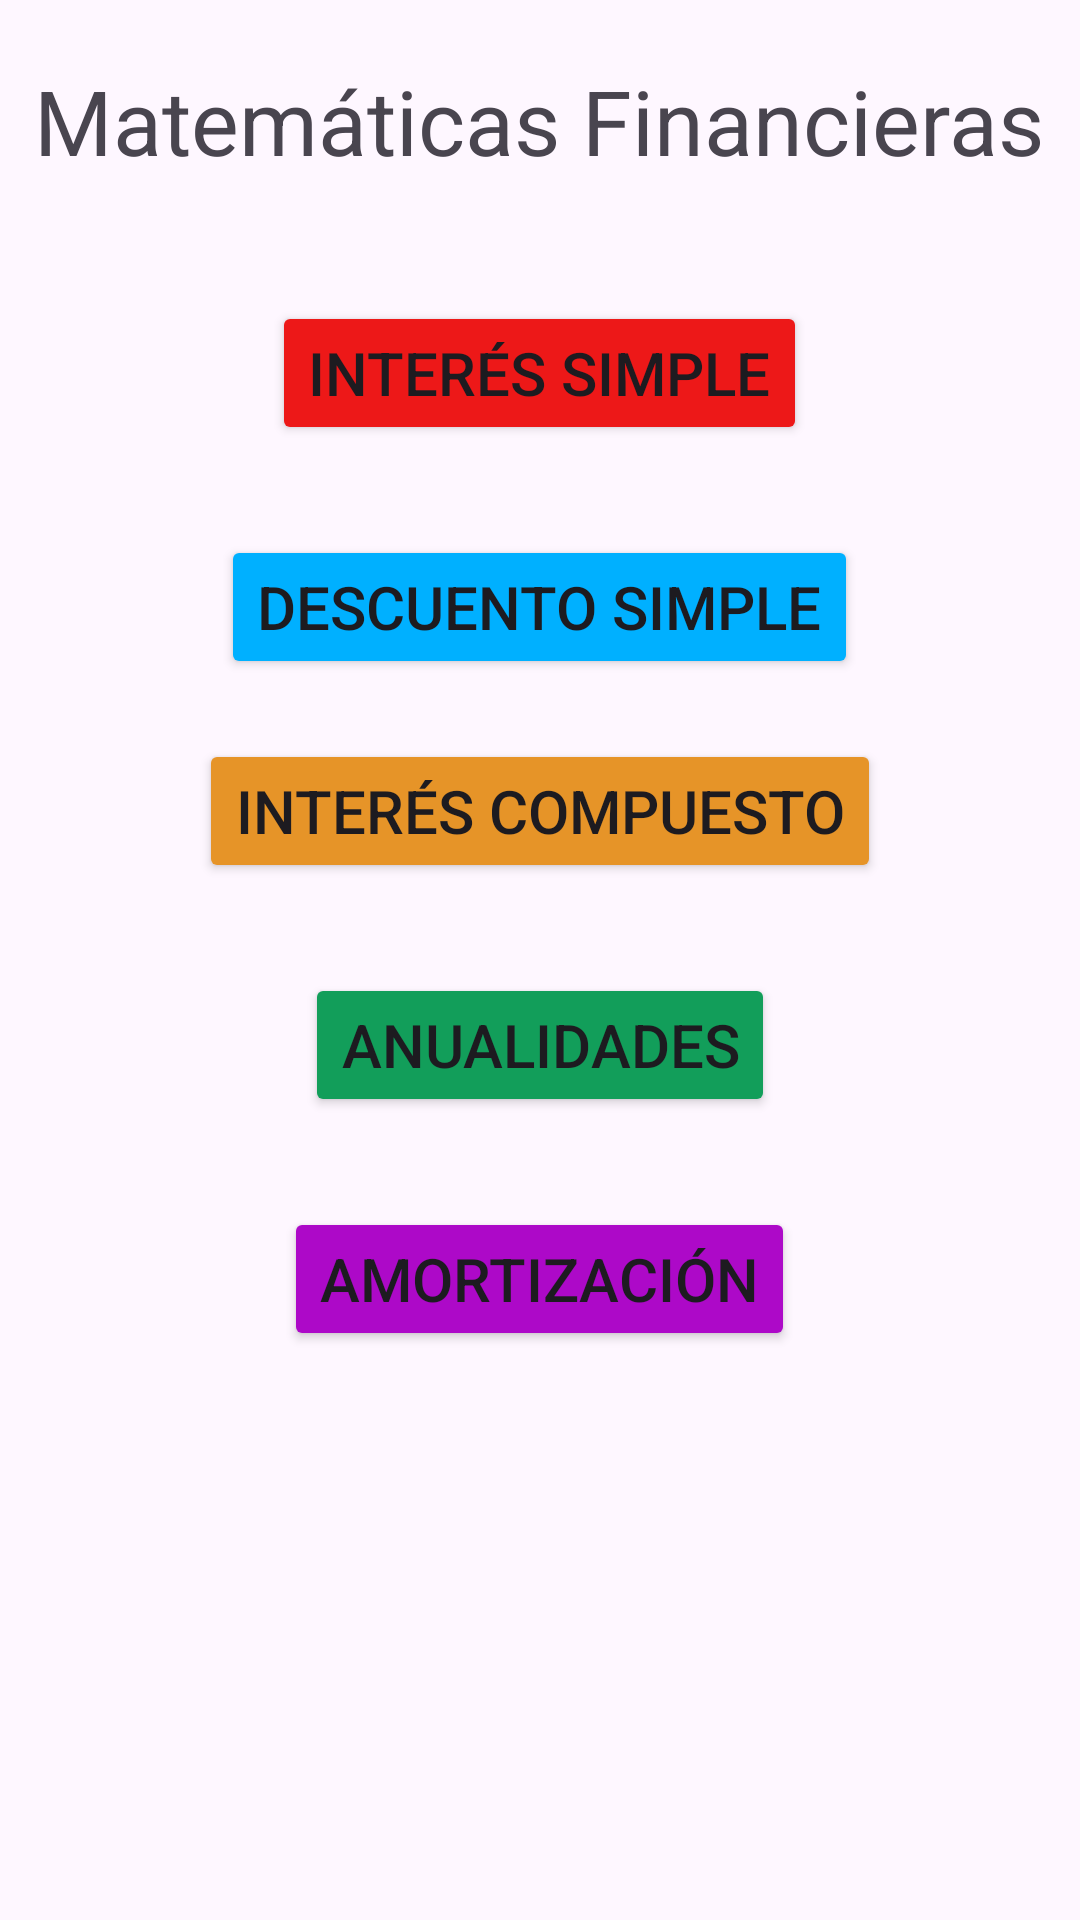

Reconstruct the res/layout file that produces this screen, plus the resources it refers to.
<!-- AndroidManifest.xml: application theme Theme.MateFinanc -->
<!-- res/layout/activity_menu.xml -->
<?xml version="1.0" encoding="utf-8"?>
<RelativeLayout xmlns:android="http://schemas.android.com/apk/res/android"
    xmlns:app="http://schemas.android.com/apk/res-auto"
    xmlns:tools="http://schemas.android.com/tools"
    android:id="@+id/main"
    android:layout_width="match_parent"
    android:layout_height="match_parent"
    tools:context=".Menu">

    <LinearLayout
        android:layout_width="match_parent"
        android:layout_height="match_parent"
        android:orientation="vertical"
        android:gravity="center_horizontal">

        <TextView
            android:layout_width="wrap_content"
            android:layout_height="wrap_content"
            android:text="Matemáticas Financieras"
            android:textSize="30dp"
            android:layout_marginTop="20dp"
            android:layout_marginBottom="40dp"/>

        <Button
            android:layout_width="wrap_content"
            android:layout_height="wrap_content"
            android:backgroundTint="#ED1818"
            android:id="@+id/IS"
            android:text="Interés Simple"
            android:textSize="20dp"
            android:layout_marginBottom="30dp"/>

        <Button
            android:layout_width="wrap_content"
            android:layout_height="wrap_content"
            android:backgroundTint="#00B0FF"
            android:id="@+id/De"
            android:text="Descuento Simple"
            android:textSize="20dp"
            android:layout_marginBottom="20dp"/>

        <Button
            android:layout_width="wrap_content"
            android:layout_height="wrap_content"
            android:backgroundTint="#E69428"
            android:id="@+id/IC"
            android:text="Interés Compuesto"
            android:textSize="20dp"
            android:layout_marginBottom="30dp"/>

        <Button
            android:layout_width="wrap_content"
            android:layout_height="wrap_content"
            android:backgroundTint="#129E5A"
            android:id="@+id/An"
            android:text="Anualidades"
            android:textSize="20dp"
            android:layout_marginBottom="30dp"/>

        <Button
            android:layout_width="wrap_content"
            android:layout_height="wrap_content"
            android:backgroundTint="#AD09C8"
            android:id="@+id/Am"
            android:text="Amortización"
            android:textSize="20dp"
            android:layout_marginBottom="30dp"/>


    </LinearLayout>

</RelativeLayout>
<!-- resources referenced by this layout -->
<resources>
  <style name="Theme.MateFinanc" parent="Base.Theme.MateFinanc" />
  <style name="Base.Theme.MateFinanc" parent="Theme.Material3.DayNight.NoActionBar">
          
          
      </style>
</resources>
